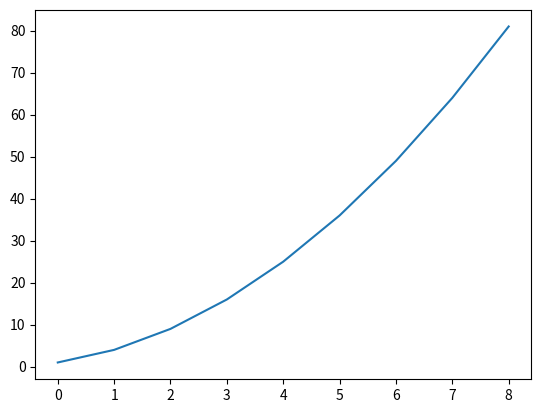

The script that saved this image:
import matplotlib.pyplot as plt

quadrados = []

for i in range (1, 10):
    n = (i) ** 2
    quadrados.append(n)


fig, ax = plt.subplots()
ax.plot(quadrados)
plt.show()